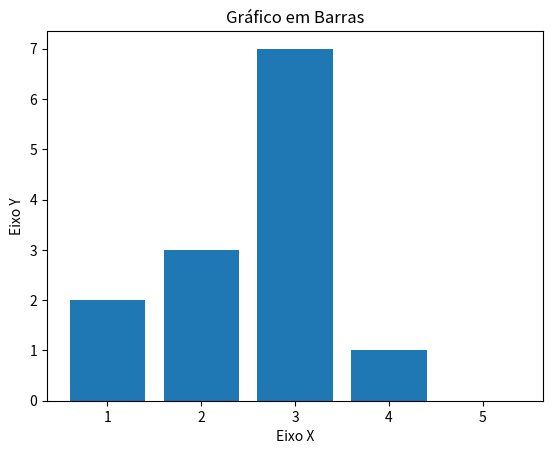

The matplotlib source for this figure:
import matplotlib.pyplot as plt

x = [1,2,3,4,5]
y = [2,3,7,1,0]

titulo = "Gráfico em Barras"
eixox = "Eixo X"
eixoy = "Eixo Y"

#Título
plt.title(titulo)

#Eixos
plt.xlabel(eixox)
plt.ylabel(eixoy)

plt.bar(x, y) #o .plot gera gráficos em linhas o .bar em barras
plt.show()